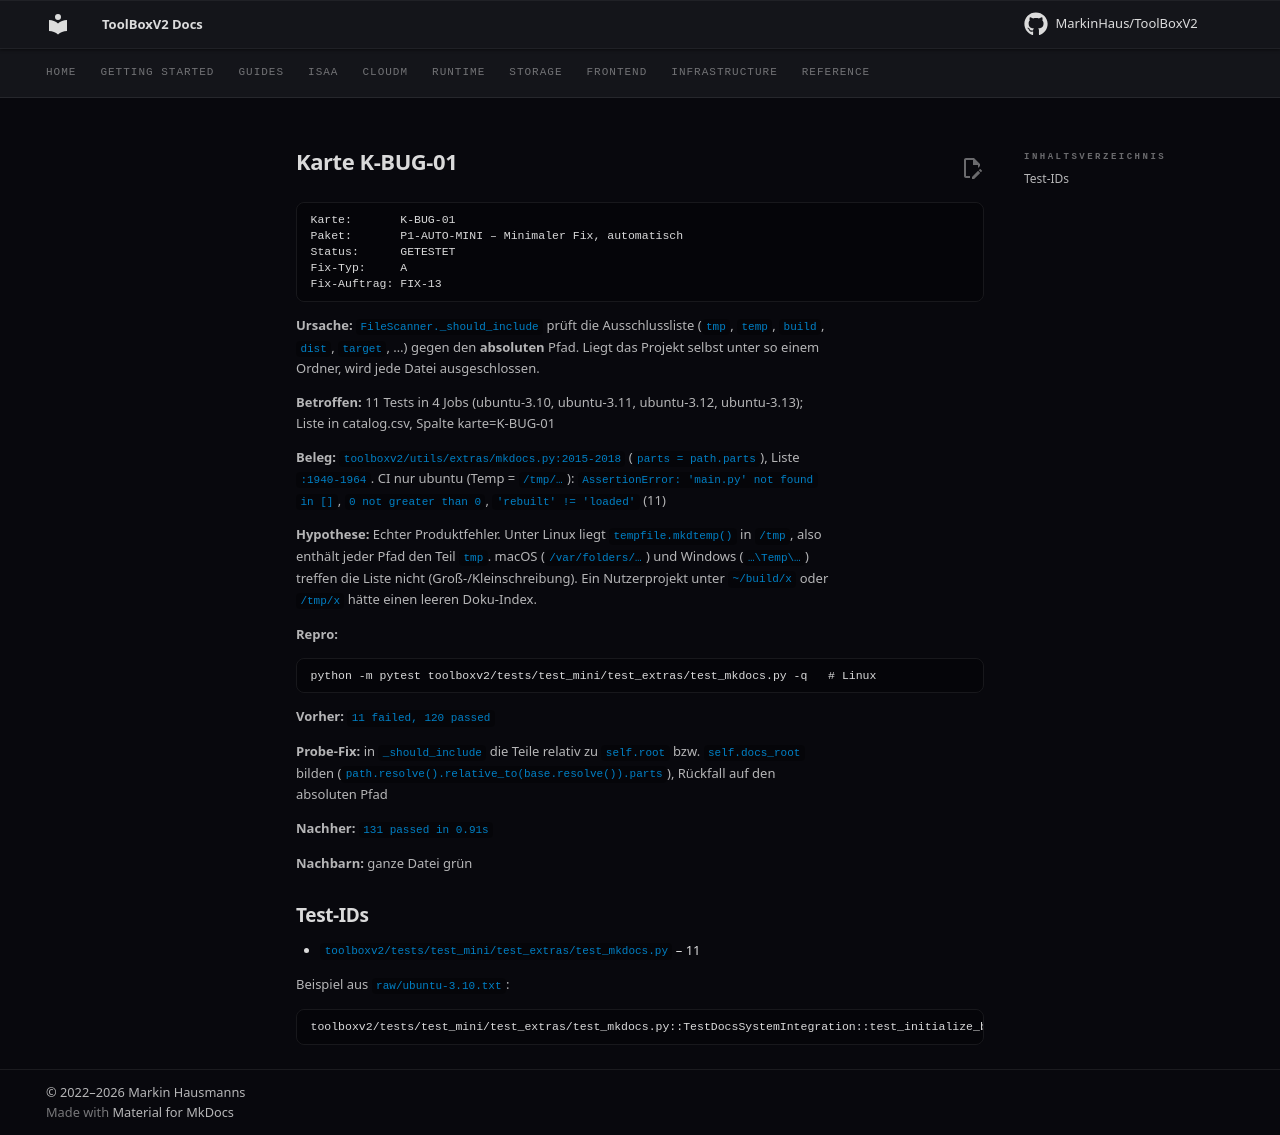

repository: MarkinHaus/ToolBoxV2 · page: devdocs/ci_analysis/cards/K-BUG-01/index.html · generator: mkdocs

# Karte K-BUG-01

```
Karte:       K-BUG-01
Paket:       P1-AUTO-MINI – Minimaler Fix, automatisch
Status:      GETESTET
Fix-Typ:     A
Fix-Auftrag: FIX-13
```

**Ursache:** `FileScanner._should_include` prüft die Ausschlussliste (`tmp`, `temp`, `build`, `dist`, `target`, …) gegen den **absoluten** Pfad. Liegt das Projekt selbst unter so einem Ordner, wird jede Datei ausgeschlossen.

**Betroffen:** 11 Tests in 4 Jobs (ubuntu-3.10, ubuntu-3.11, ubuntu-3.12, ubuntu-3.13); Liste in catalog.csv, Spalte karte=K-BUG-01

**Beleg:** `toolboxv2/utils/extras/mkdocs.py:2015-2018` (`parts = path.parts`), Liste `:1940-1964`. CI nur ubuntu (Temp = `/tmp/…`): `AssertionError: 'main.py' not found in []`, `0 not greater than 0`, `'rebuilt' != 'loaded'` (11)

**Hypothese:** Echter Produktfehler. Unter Linux liegt `tempfile.mkdtemp()` in `/tmp`, also enthält jeder Pfad den Teil `tmp`. macOS (`/var/folders/…`) und Windows (`…\Temp\…`) treffen die Liste nicht (Groß-/Kleinschreibung). Ein Nutzerprojekt unter `~/build/x` oder `/tmp/x` hätte einen leeren Doku-Index.

**Repro:**

```
python -m pytest toolboxv2/tests/test_mini/test_extras/test_mkdocs.py -q   # Linux
```

**Vorher:** `11 failed, 120 passed`

**Probe-Fix:** in `_should_include` die Teile relativ zu `self.root` bzw. `self.docs_root` bilden (`path.resolve().relative_to(base.resolve()).parts`), Rückfall auf den absoluten Pfad

**Nachher:** `131 passed in 0.91s`

**Nachbarn:** ganze Datei grün

## Test-IDs

- `toolboxv2/tests/test_mini/test_extras/test_mkdocs.py` – 11

Beispiel aus `raw/ubuntu-3.10.txt`:

```
toolboxv2/tests/test_mini/test_extras/test_mkdocs.py::TestDocsSystemIntegration::test_initialize_builds_index | FAILED | AssertionError | 0 not greater than 0
```
